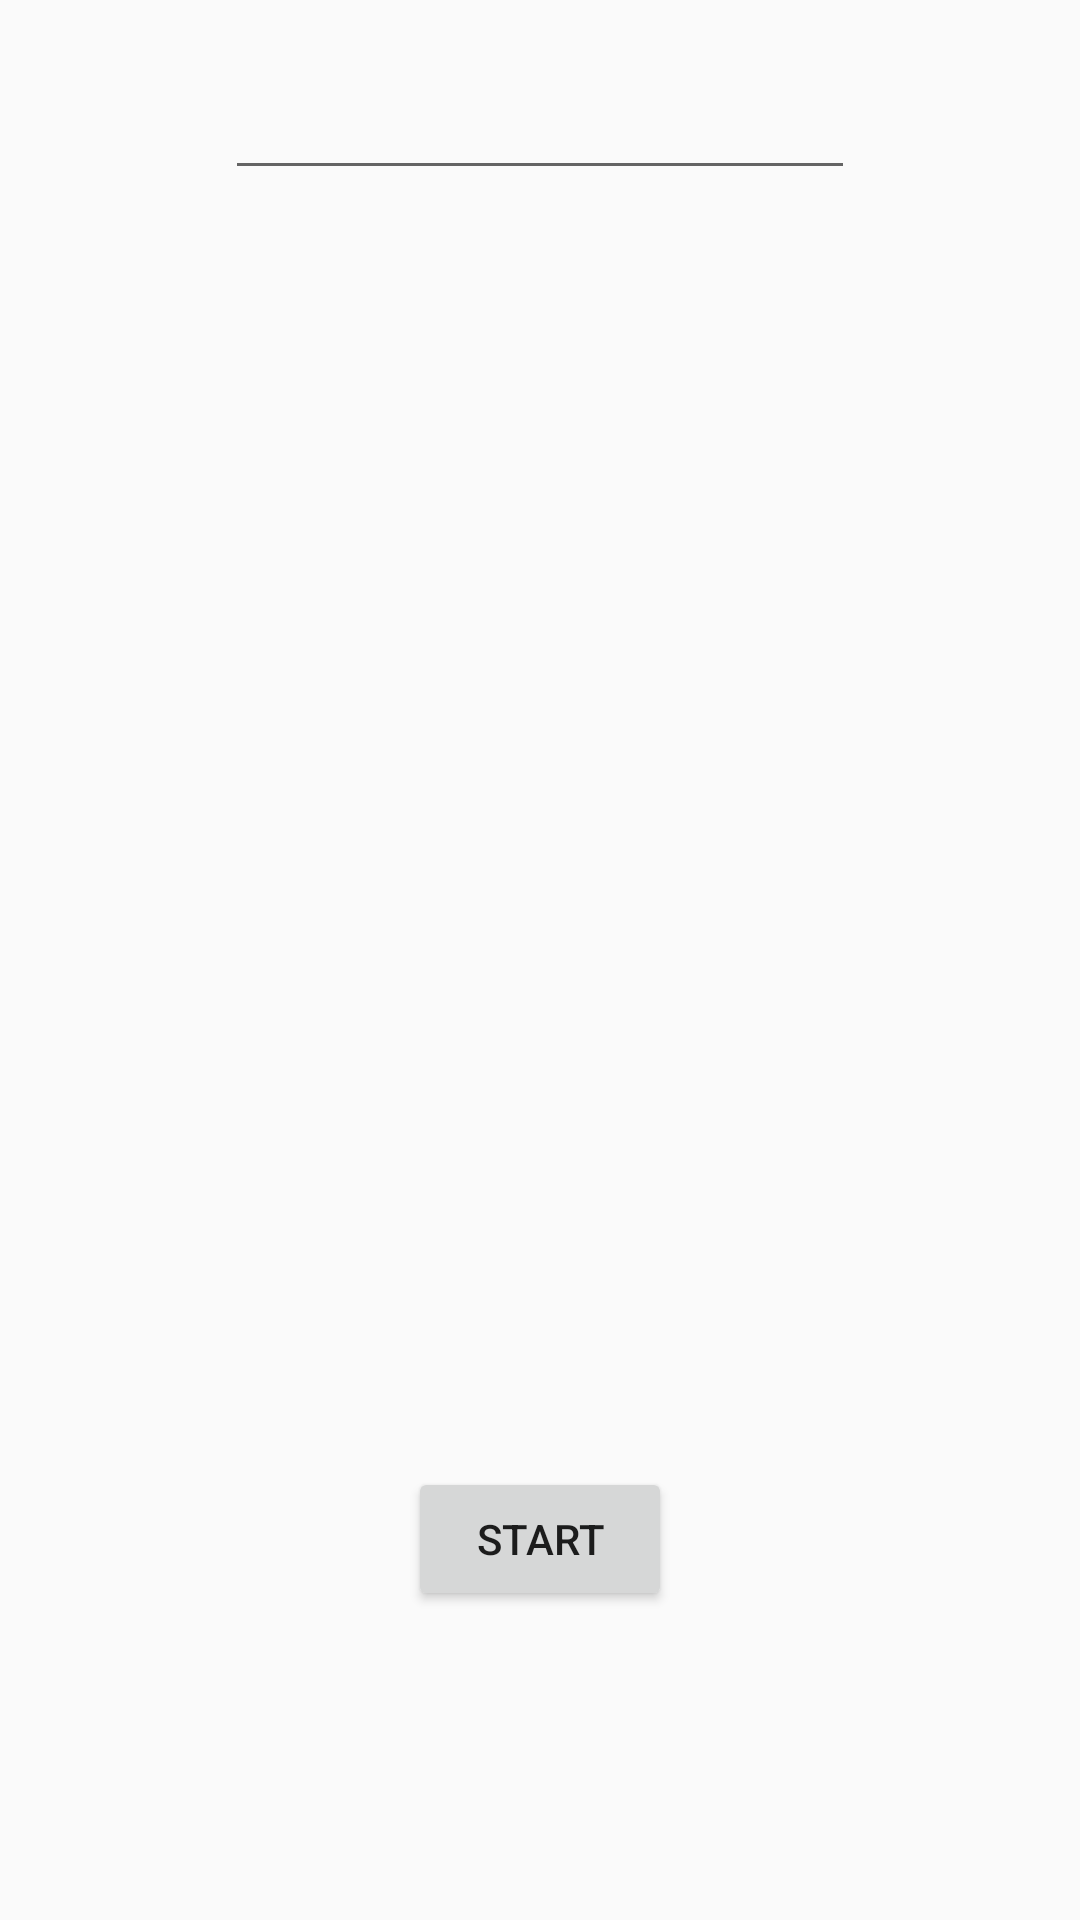

Produce the Android XML layout that renders to this screen, including the resource entries it uses.
<!-- AndroidManifest.xml: application theme AppTheme -->
<!-- res/layout/activity_alarm.xml -->
<?xml version="1.0" encoding="utf-8"?>
<RelativeLayout xmlns:android="http://schemas.android.com/apk/res/android"
    xmlns:app="http://schemas.android.com/apk/res-auto"
    xmlns:tools="http://schemas.android.com/tools"
    android:layout_width="match_parent"
    android:layout_height="match_parent">

    <Button
        android:id="@+id/button"
        android:layout_width="wrap_content"
        android:layout_height="wrap_content"
        android:text="Start"
        android:layout_alignParentBottom="true"
        android:layout_centerHorizontal="true"
        android:layout_marginBottom="103dp" />

    <EditText
        android:id="@+id/time"
        android:layout_width="wrap_content"
        android:layout_height="wrap_content"
        android:layout_alignParentTop="true"
        android:layout_centerHorizontal="true"
        android:layout_marginTop="22dp"
        android:ems="10" />
</RelativeLayout>
<!-- resources referenced by this layout -->
<resources>
  <style name="AppTheme" parent="Theme.AppCompat.Light">
          
          <item name="colorPrimary">@color/colorAppBar</item>
          <item name="colorPrimaryDark">@color/colorPrimaryDark</item>
          <item name="colorAccent">@color/colorAccent</item>
      </style>
  <color name="colorPrimaryDark">#00574B</color>
  <color name="colorAccent">#D81B60</color>
</resources>
